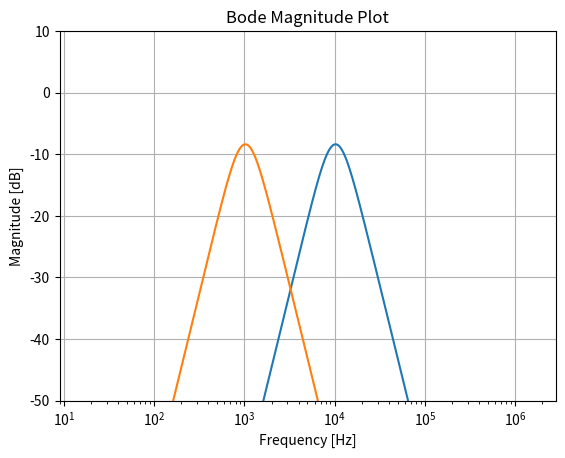

This chart was generated by the following Python code:
import numpy as np
import matplotlib.pyplot as plt
import scipy.signal as signal # type: ignore

# Example: A transfer function H(s)
num1_lp = np.array([-2.2575116442451E+14])
den1_lp = np.array([1, 121580.12765223, 7027576946.629, 2.0790954013934E+14])
num1_hp = np.array([-0.96961861667744, 0, 0, 0])
den1_hp = np.array([1, 140466.61091731, 9957188452.7278, 3.5337122805367E+14])
# Multiply the transfer functions by convolving their coefficients
num1_total = np.convolve(num1_lp, num1_hp)
den1_total = np.convolve(den1_lp, den1_hp)
# Create the resulting transfer function object
system1 = signal.TransferFunction(num1_total, den1_total)

# Example: A transfer function H(s)
num2_lp = np.array([-225751164424.51])
den2_lp = np.array([1, 12158.012765223, 70275769.46629, 207909540139.34])
num2_hp = np.array([-0.96961861667744, 0, 0, 0])
den2_hp = np.array([1, 14046.661091731, 99571884.527278, 353371228053.67])
# Multiply the transfer functions by convolving their coefficients
num2_total = np.convolve(num2_lp, num2_hp)
den2_total = np.convolve(den2_lp, den2_hp)
# Create the resulting transfer function object
system2 = signal.TransferFunction(num2_total, den2_total)

w = np.logspace(2, 7, num=1000) # Frequencies in rad/s

# Calculate the frequency response
w1, mag1, phase1 = signal.bode(system1, w=w)
# Calculate the frequency response
w2, mag2, phase2 = signal.bode(system2, w=w)

f = w / (2 * np.pi)

# Plot the response
plt.figure()
plt.semilogx(f, mag1)    # Bode magnitude plot
plt.semilogx(f, mag2)    # Bode magnitude plot
plt.title('Bode Magnitude Plot')
plt.xlabel('Frequency [Hz]')
plt.ylabel('Magnitude [dB]')
plt.ylim(-50, 10)
plt.grid()
plt.show()
